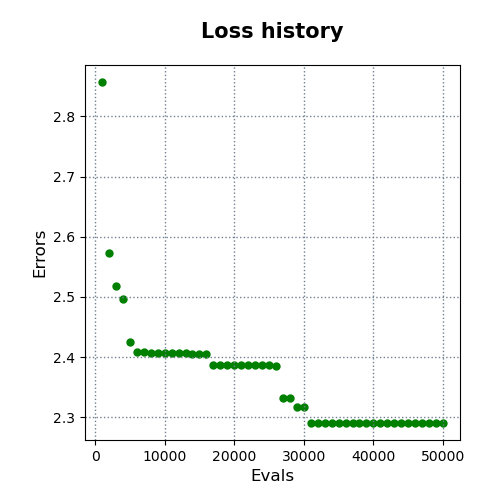

The file beside this chart, header and first rows:
evals, errors
1000, 2.857
2000, 2.573
3000, 2.518
4000, 2.496
5000, 2.425
6000, 2.408
7000, 2.408
8000, 2.406
9000, 2.406
10000, 2.406
11000, 2.406
12000, 2.406
13000, 2.406
14000, 2.405
15000, 2.405
16000, 2.405
17000, 2.387
18000, 2.387
19000, 2.387
20000, 2.387
21000, 2.387
22000, 2.387
23000, 2.387
24000, 2.387
25000, 2.387
26000, 2.386
27000, 2.332
28000, 2.332
29000, 2.317
30000, 2.317
31000, 2.291
32000, 2.291
33000, 2.291
34000, 2.291
35000, 2.291
36000, 2.291
37000, 2.291
38000, 2.291
39000, 2.291
40000, 2.291
41000, 2.291
42000, 2.291
43000, 2.291
44000, 2.291
45000, 2.291
46000, 2.291
47000, 2.291
48000, 2.291
49000, 2.291
50000, 2.291
